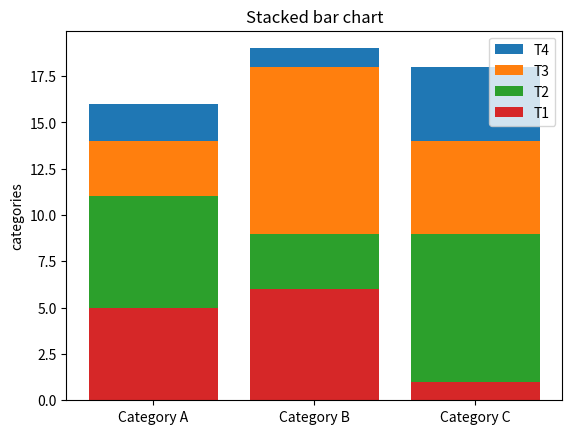

Generate this figure with matplotlib:
import numpy as np
import matplotlib.pyplot as plt

categories=["Category A", "Category B","Category C"]
T1 = np.random.randint(1,10,3)
T2 = np.random.randint(1,10,3) + T1
T3 = np.random.randint(1,10,3) + T2
T4 = np.random.randint(1,10,3) + T3


plt.title("Stacked bar chart")
plt.ylabel("categories")
plt.bar(categories, T4,label="T4")
plt.bar(categories, T3,label="T3")
plt.bar(categories, T2,label="T2")
plt.bar(categories, T1,label="T1")
plt.legend()

plt.show()